Photos from the image-classification dataset "SnipDat" in the GitHub repository christopheramazur/SpiderTree. Its 11 classes are: Asilidae robber flies, Bombyliidae bee flies, Conopidae thick-headed flies, Dolichopodidae long-legged flies, Empididae dance flies, Mycetophilidae fungus gnats, Pipunculidae big-headed flies, Rhagionidae snipe flies, Stratiomyidae soldier flies, Syrphidae hoverflies, Tabanidae horse flies.

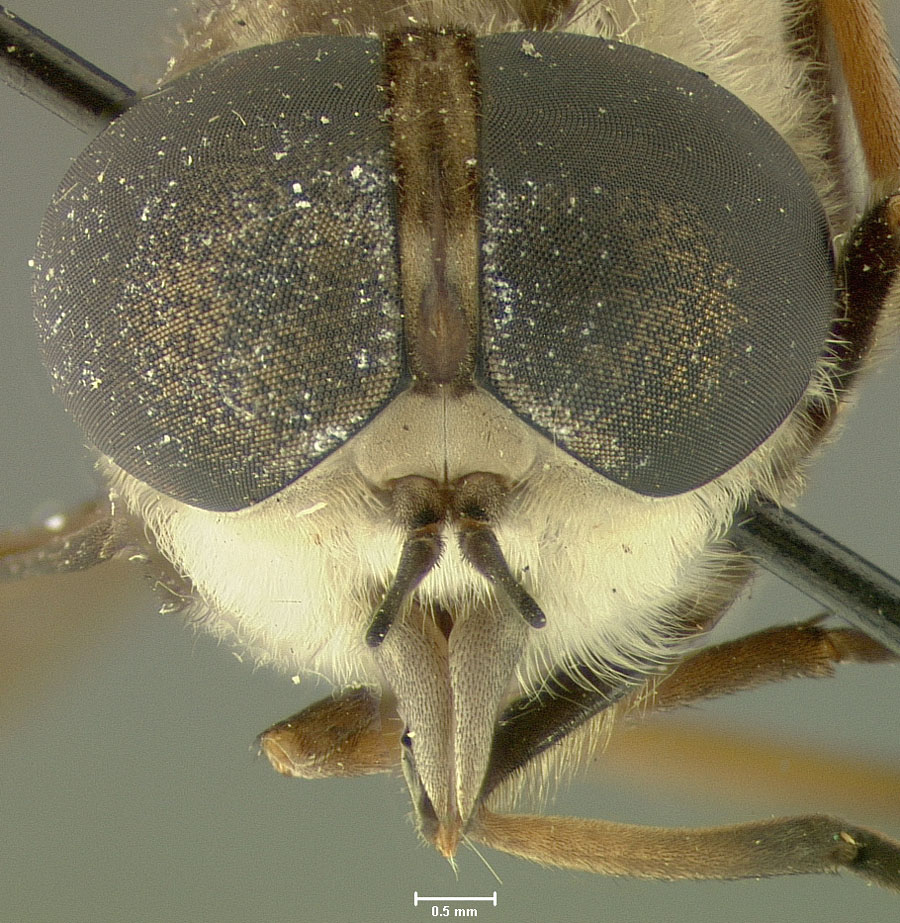
Label: Tabanidae horse flies

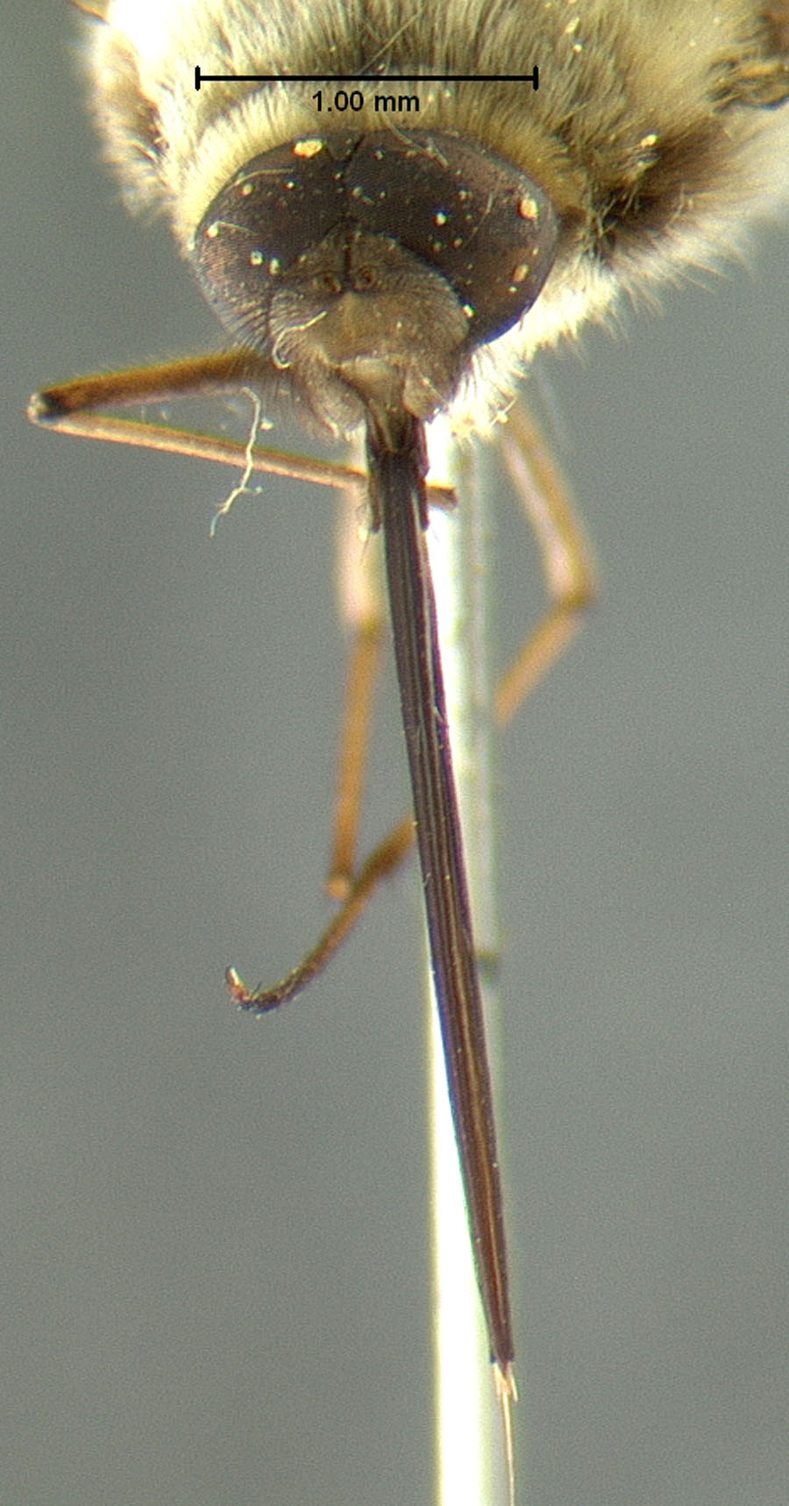
Label: Bombyliidae bee flies

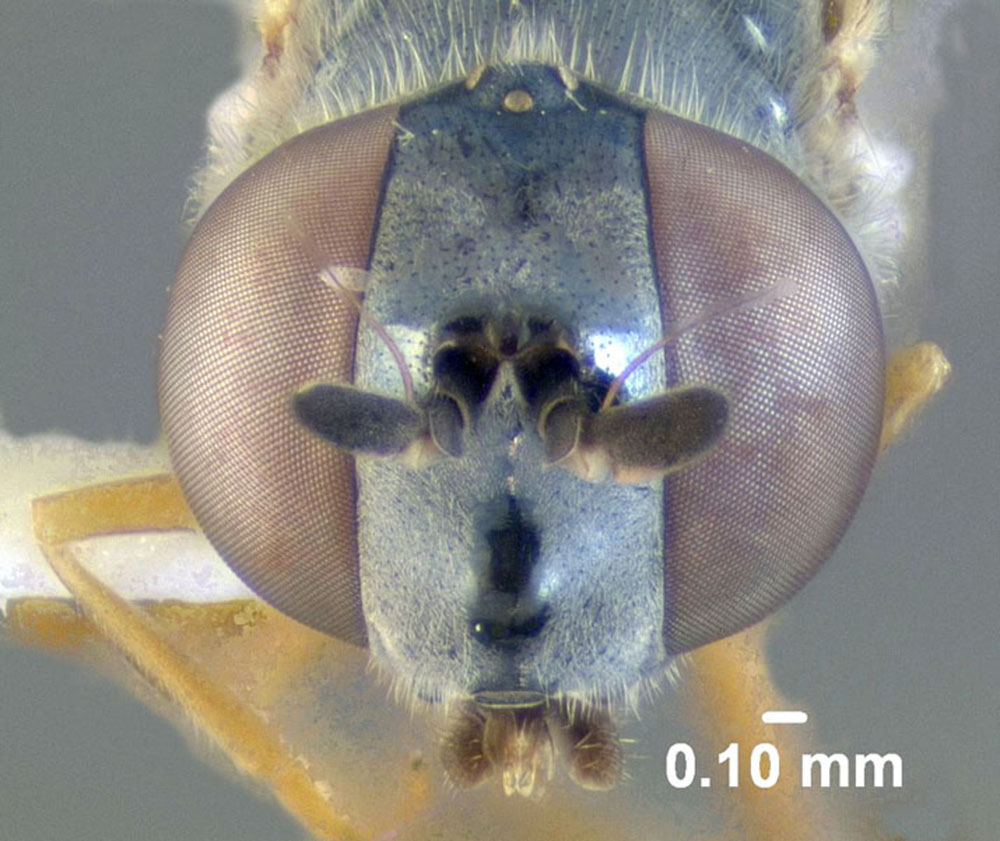
Label: Syrphidae hoverflies

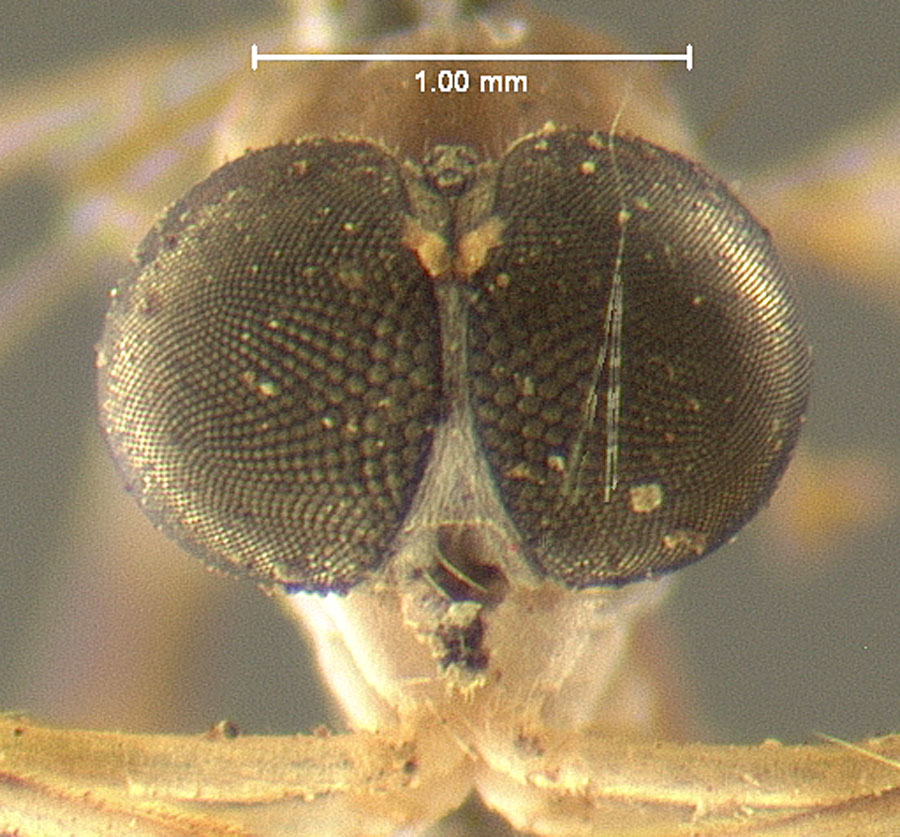
Label: Asilidae robber flies

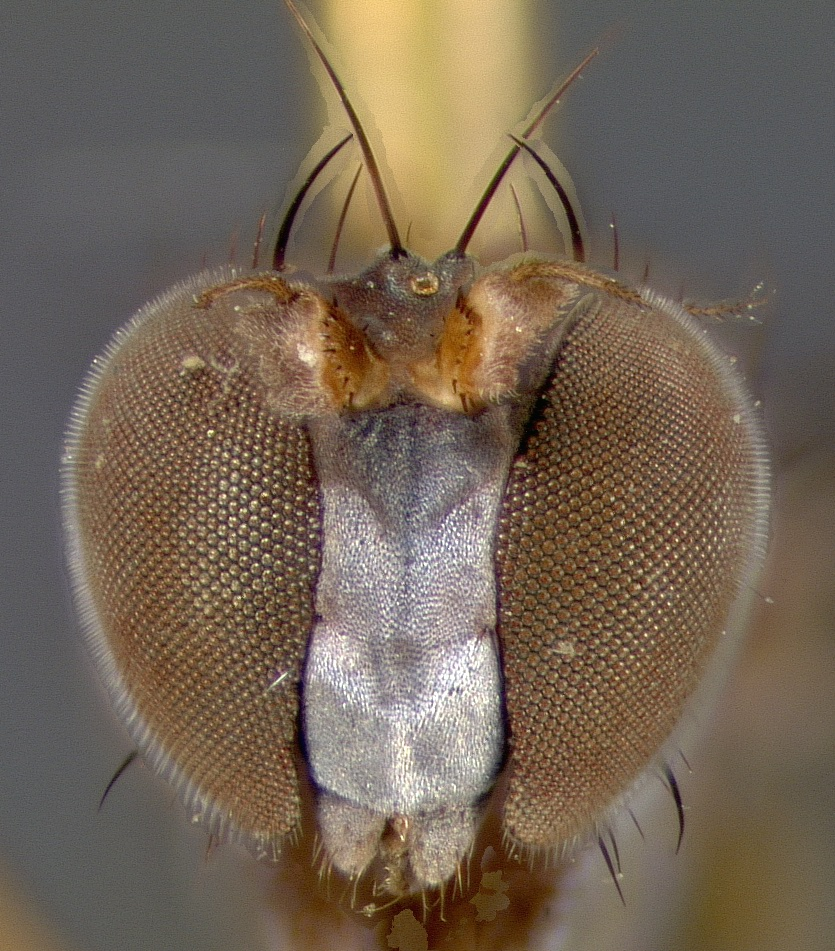
Label: Dolichopodidae long-legged flies

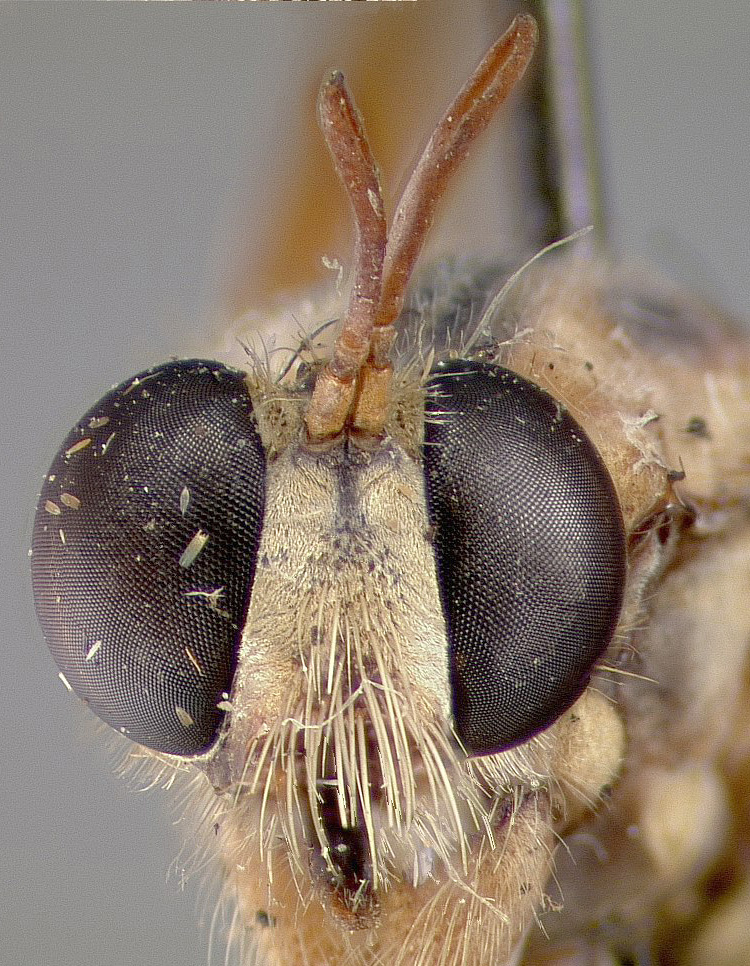
Label: Asilidae robber flies
